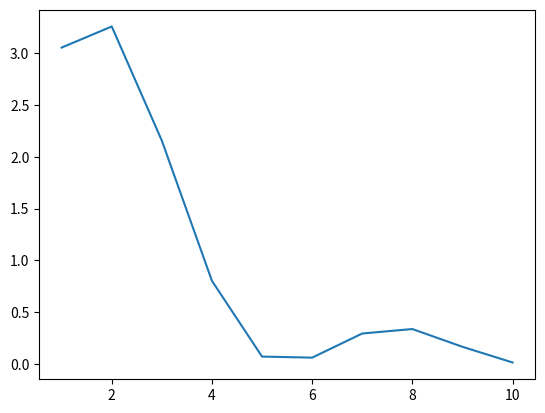

This chart was generated by the following Python code:
from matplotlib import pyplot as plt
from scipy.special import eval_legendre as lg
from scipy.integrate import quad
import numpy as np


# equation 23 in its 2 forms

def integrand1(theta, l):
    return np.power(((2.0*l + 1)/(4.0*np.pi)), 1.0/2.0)*lg(l, np.cos(theta))*np.sin(theta)

def e23_1(l, ad):
    return (2*np.pi)*(quad(integrand1, 0, ad, args=(l))[0])

def integrand2(x, l):
    return lg(l, x)

def e23_2(l, ad):
    return np.power((np.pi*(2*l+1)), (1.0/2.0))*(quad(integrand2, np.cos(ad), 1, args=(l))[0])

# equation 26 function

def e26(l, ad):
    a = (np.power(np.pi*(2.0*l + 1.0), (1.0/2.0)))/np.float(l)
    b = np.cos(ad)*lg(int(l), np.cos(ad))
    c = lg(int(l+1), np.cos(ad))
    return a*(b-c)





def y(l, alphad, ad):
    # return (abs(e26(l, ad))**2)/float(ad)
    # return (abs(e23_1(l, ad))**2)/float(ad)
    return (abs(e23_2(l, alphad))**2)/ad

def alpha(n, ad):
    return (np.arccos(1-((2.0*ad)/n)))

a = []
b = []
for i in range(1,11):
    a.append(y(i, alpha(1, 0.1), 0.1))
    b.append(i)
plt.plot(b, a)
print(a)
plt.savefig('lg.png')